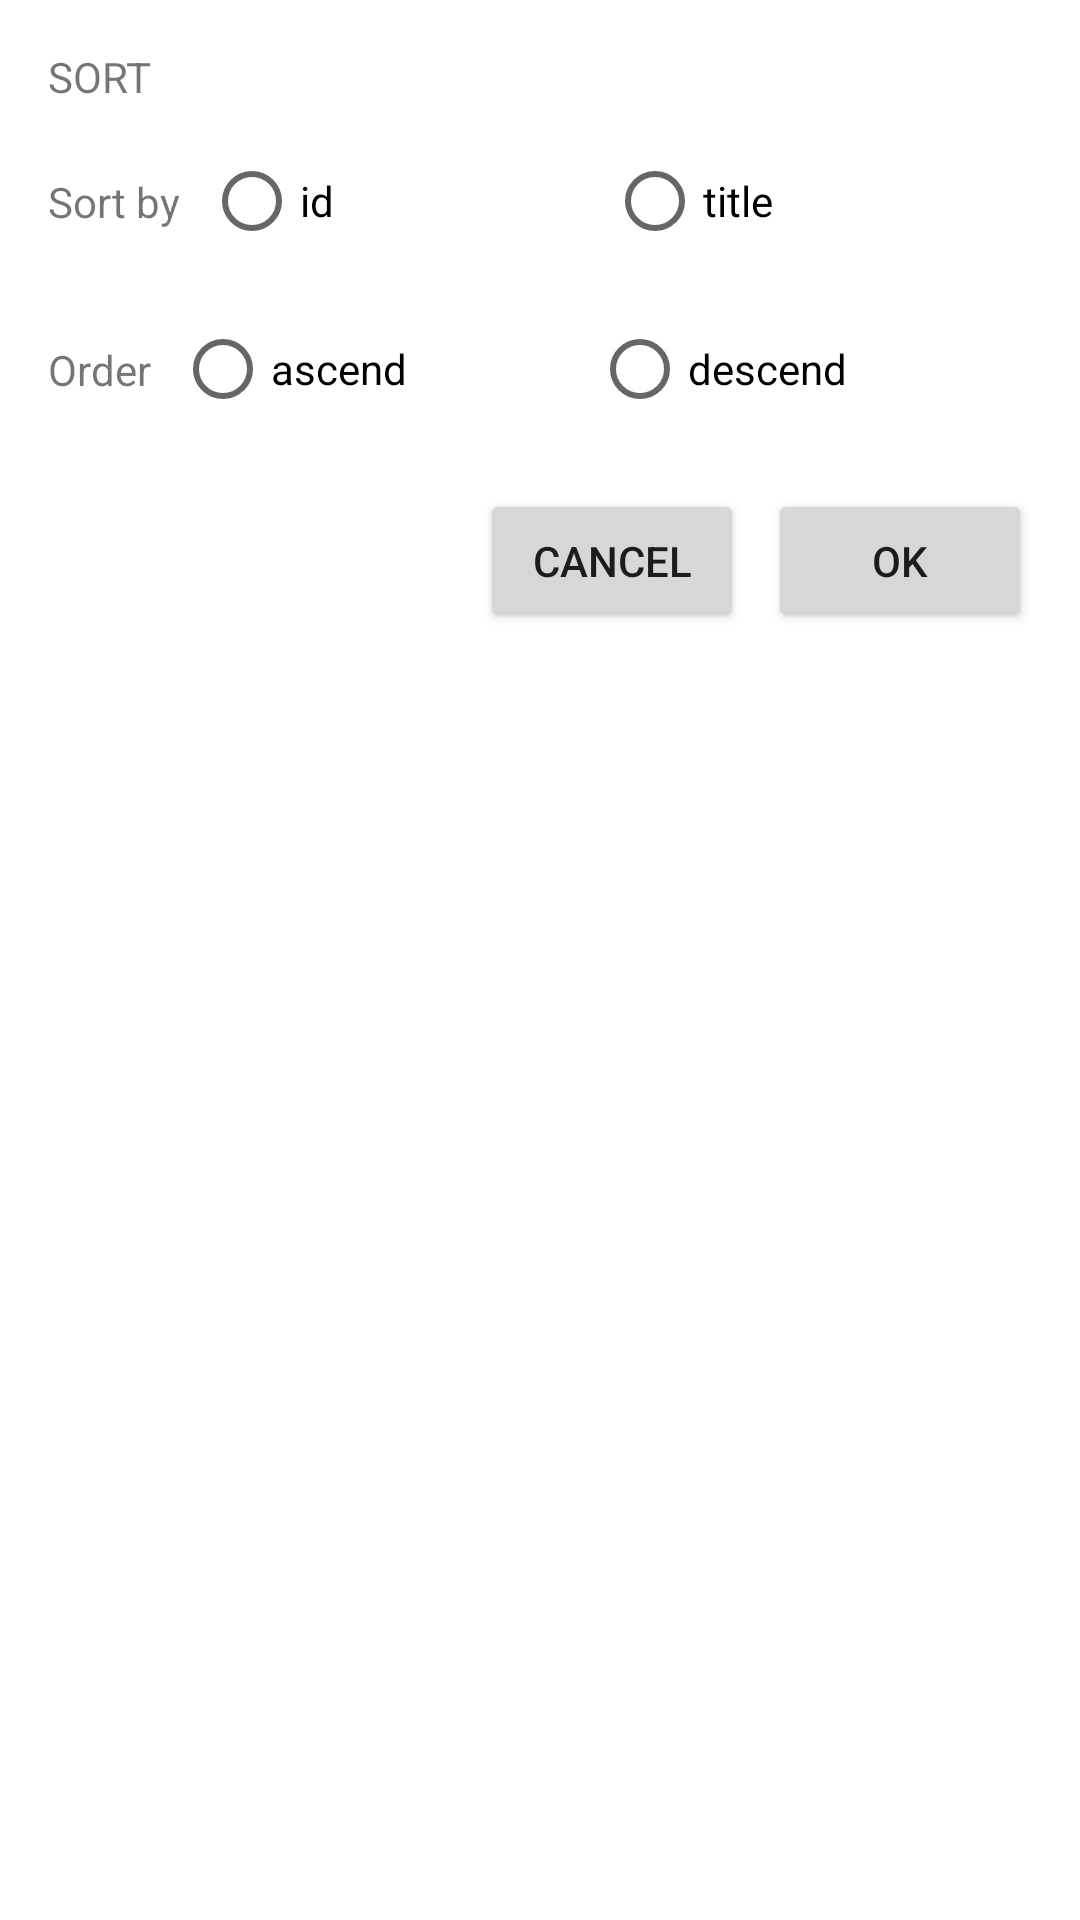

This screen was rendered from an Android layout file. Write that file and the resources it references.
<!-- AndroidManifest.xml: application theme Theme.SortAndFilter -->
<!-- res/layout/fragment_sort_dialog.xml -->
<?xml version="1.0" encoding="utf-8"?>
<layout xmlns:android="http://schemas.android.com/apk/res/android"
    xmlns:app="http://schemas.android.com/apk/res-auto"
    xmlns:tools="http://schemas.android.com/tools">

    <androidx.constraintlayout.widget.ConstraintLayout
        android:layout_width="match_parent"
        android:layout_height="match_parent"
        android:padding="16dp"
        tools:context=".SortDialogFragment">

        <Button
            android:id="@+id/btnCancel"
            android:layout_width="wrap_content"
            android:layout_height="wrap_content"
            android:layout_marginTop="16dp"
            android:text="@android:string/cancel"
            app:layout_constraintEnd_toStartOf="@+id/btnOk"
            app:layout_constraintHorizontal_bias="1.0"
            app:layout_constraintHorizontal_chainStyle="packed"
            app:layout_constraintStart_toStartOf="parent"
            app:layout_constraintTop_toBottomOf="@+id/radioGroup2" />

        <Button
            android:id="@+id/btnOk"
            android:layout_width="wrap_content"
            android:layout_height="wrap_content"
            android:layout_marginStart="8dp"
            android:text="@android:string/ok"
            app:layout_constraintEnd_toEndOf="parent"
            app:layout_constraintHorizontal_bias="0.5"
            app:layout_constraintStart_toEndOf="@+id/btnCancel"
            app:layout_constraintTop_toTopOf="@+id/btnCancel" />

        <RadioGroup
            android:id="@+id/radioGroup"
            android:layout_width="0dp"
            android:layout_height="wrap_content"
            android:layout_marginStart="8dp"
            android:layout_marginTop="8dp"
            android:orientation="horizontal"
            app:layout_constraintEnd_toEndOf="parent"
            app:layout_constraintStart_toEndOf="@+id/textView"
            app:layout_constraintTop_toBottomOf="@+id/textView2">

            <RadioButton
                android:id="@+id/radioButton1"
                android:layout_width="wrap_content"
                android:layout_height="wrap_content"
                android:layout_weight="1"
                android:text="id" />

            <RadioButton
                android:id="@+id/radioButton2"
                android:layout_width="wrap_content"
                android:layout_height="wrap_content"
                android:layout_weight="1"
                android:text="title" />
        </RadioGroup>

        <RadioGroup
            android:id="@+id/radioGroup2"
            android:layout_width="0dp"
            android:layout_height="wrap_content"
            android:layout_marginStart="8dp"
            android:layout_marginTop="8dp"
            android:orientation="horizontal"
            app:layout_constraintEnd_toEndOf="parent"
            app:layout_constraintStart_toEndOf="@+id/textView3"
            app:layout_constraintTop_toBottomOf="@+id/radioGroup">

            <RadioButton
                android:id="@+id/radioButton3"
                android:layout_width="wrap_content"
                android:layout_height="wrap_content"
                android:layout_weight="1"
                android:text="ascend" />

            <RadioButton
                android:id="@+id/radioButton4"
                android:layout_width="wrap_content"
                android:layout_height="wrap_content"
                android:layout_weight="1"
                android:text="descend" />
        </RadioGroup>

        <TextView
            android:id="@+id/textView2"
            android:layout_width="0dp"
            android:layout_height="wrap_content"
            android:text="SORT"
            app:layout_constraintEnd_toEndOf="parent"
            app:layout_constraintStart_toStartOf="parent"
            app:layout_constraintTop_toTopOf="parent" />

        <TextView
            android:id="@+id/textView"
            android:layout_width="wrap_content"
            android:layout_height="wrap_content"
            android:text="Sort by"
            app:layout_constraintBottom_toBottomOf="@+id/radioGroup"
            app:layout_constraintStart_toStartOf="parent"
            app:layout_constraintTop_toTopOf="@+id/radioGroup" />

        <TextView
            android:id="@+id/textView3"
            android:layout_width="wrap_content"
            android:layout_height="wrap_content"
            android:text="Order"
            app:layout_constraintBottom_toBottomOf="@+id/radioGroup2"
            app:layout_constraintStart_toStartOf="parent"
            app:layout_constraintTop_toTopOf="@+id/radioGroup2" />

    </androidx.constraintlayout.widget.ConstraintLayout>

    <data>

        <variable
            name="viewModel"
            type="com.example.sortandfilter.SortDialogViewModel" />
    </data>
</layout>
<!-- resources referenced by this layout -->
<resources>
  <style name="Theme.SortAndFilter" parent="Theme.MaterialComponents.DayNight.DarkActionBar">
          
          <item name="colorPrimary">@color/purple_500</item>
          <item name="colorPrimaryVariant">@color/purple_700</item>
          <item name="colorOnPrimary">@color/white</item>
          
          <item name="colorSecondary">@color/teal_200</item>
          <item name="colorSecondaryVariant">@color/teal_700</item>
          <item name="colorOnSecondary">@color/black</item>
          
          <item name="android:statusBarColor" tools:targetApi="l">?attr/colorPrimaryVariant</item>
          
      </style>
  <!-- not gathered from this repository: default colours our renderer supplied (Android Studio template values) -->
  <color name="purple_500">#FF6200EE</color>
  <color name="purple_700">#FF3700B3</color>
  <color name="teal_200">#FF03DAC5</color>
  <color name="teal_700">#FF018786</color>
  <color name="black">#FF000000</color>
  <color name="white">#FFFFFFFF</color>
</resources>
